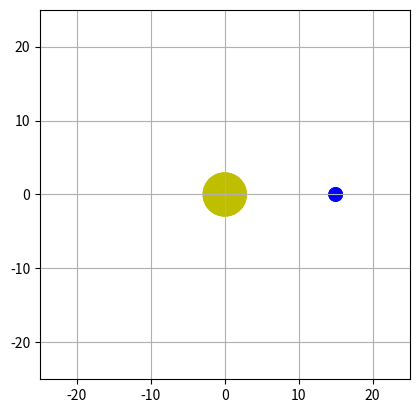

Recreate this plot in Python.
import numpy as np
from matplotlib import pyplot as plt
from matplotlib import animation

EARTH_CENTER = (15.0, 0)
G = 10.0
SUN_MASS = 100.0
SUN_CENTER = (0, 0)
dt = 1.0 / 30
INITIAL_VEL = 7.0

fig = plt.figure()
ax = fig.add_subplot(111, aspect='equal', autoscale_on=False,
                     xlim=(-25, 25), ylim=(-25, 25))
ax.grid()

sun = plt.Circle(SUN_CENTER, 3, fc='y')
earth = plt.Circle(EARTH_CENTER, 1, fc='b')


# Given dt, update pos will update the position.
class Planet:
    def __init__(self):
        global EARTH_CENTER
        self.pos = EARTH_CENTER
        self.vel = (0, INITIAL_VEL)

    def distance(self, x, y):
        return np.sqrt(x**2 + y**2)

    # Returns acceleration given the from self.pos
    def accel(self):
        global SUN_CENTER
        x_earth, y_earth = self.pos
        x_sun, y_sun = SUN_CENTER

        x_rel, y_rel = (x_earth - x_sun, y_earth - y_sun)

        sol_dist = self.distance(x_rel, y_rel)

        accel_x = -G * SUN_MASS * x_rel / (sol_dist**3)
        accel_y = -G * SUN_MASS * y_rel / (sol_dist**3)

        return (accel_x, accel_y)

    def update_pos(self):
        global dt
        x_accel, y_accel = self.accel()

        # update velocity
        x_dv, y_dv = (x_accel*dt, y_accel*dt)
        x_vel_old, y_vel_old = self.vel
        x_vel, y_vel = (x_vel_old + x_dv, y_vel_old + y_dv)
        self.vel = (x_vel, y_vel)

        #update position
        x_dp, y_dp = (x_vel*dt, y_vel*dt)
        x_pos_old, y_pos_old = self.pos
        x_pos, y_pos = (x_pos_old + x_dp, y_pos_old + y_dp)
        self.pos = (x_pos, y_pos)

        return self.pos

earth_planet = Planet()


def init():
    ax.add_patch(sun)
    ax.add_patch(earth)
    return sun,earth,

def animate(i):
    global earth_planet
    global earth

    x, y = earth_planet.update_pos()
    earth.center = (x, y)

    # ax.plot(x, y, 'go-', markersize = 1)

    return sun,earth,

anim = animation.FuncAnimation(fig, animate, 
                               init_func=init, 
                               frames=360, 
                               interval=20,
                               blit=True)

plt.show()
